Image classification data set "raw" (fareezdaniel34/FelineHealth-Ai on GitHub). Class labels (4): flea allergy, health, ringworm, scabies.

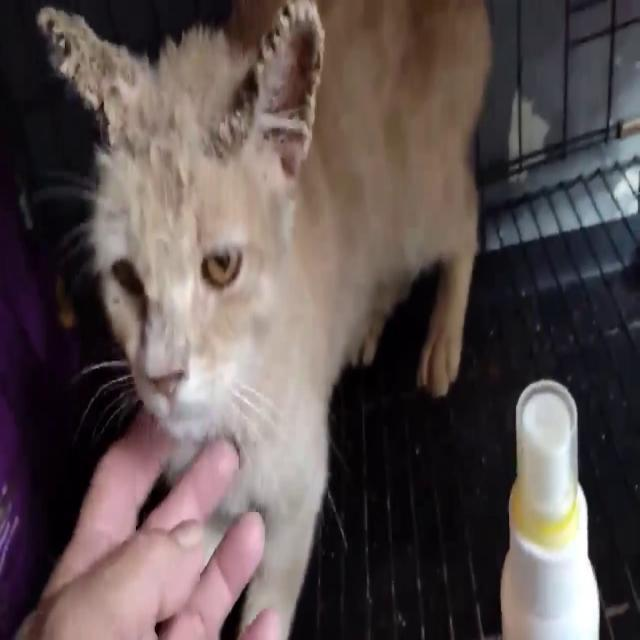
Label: scabies

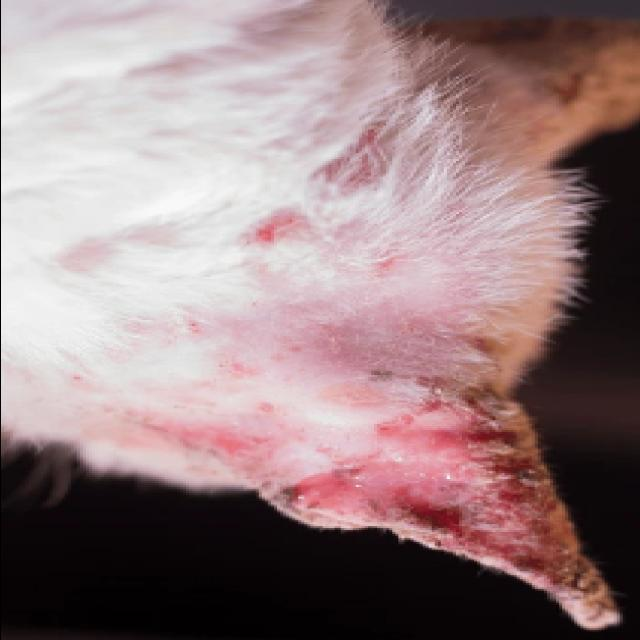
Label: ringworm

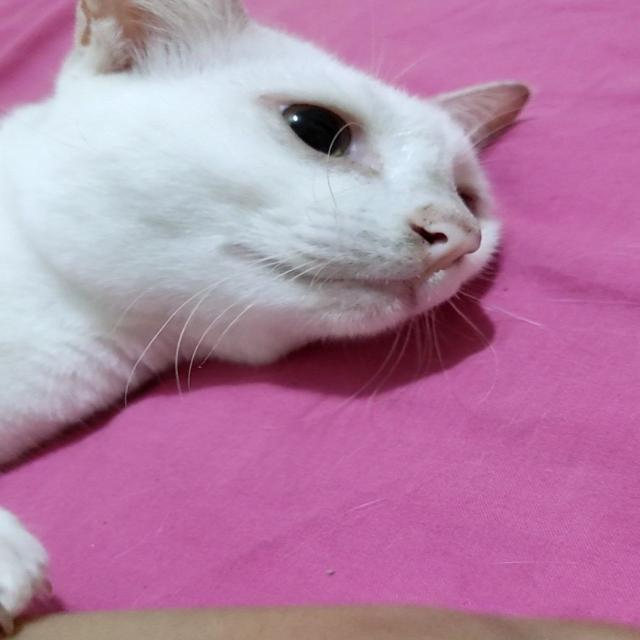
Label: health

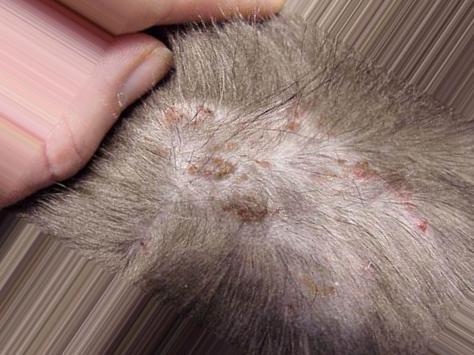
Label: flea allergy

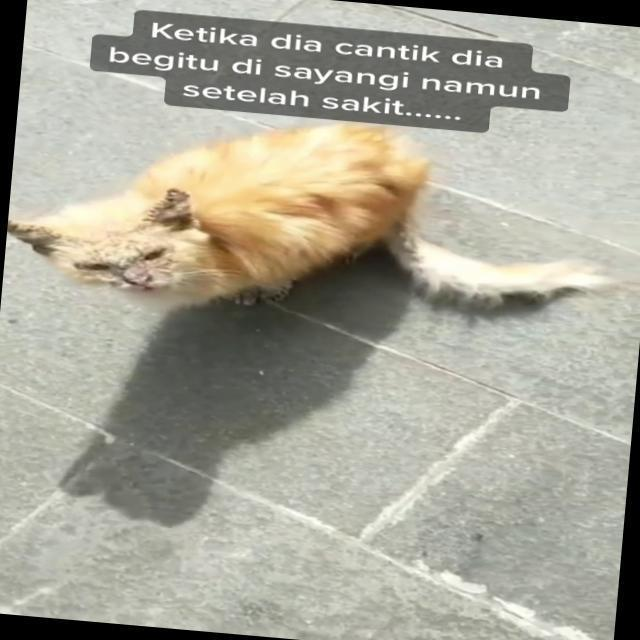
Label: scabies

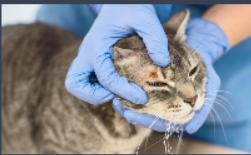
Label: ringworm
